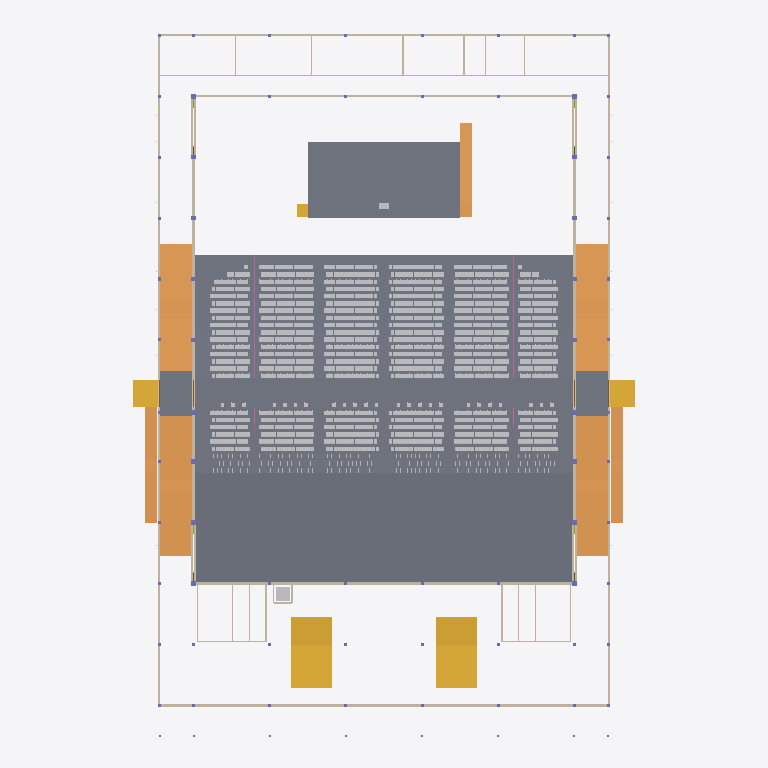
Plan cut of the same IFC building model at storey 'L01' (level 1.15 m, cut at 2.55 m), seen from above with north up, elements coloured by IFC class (only those large enough to see are counted): 292 slabs (grey), 31 walls (beige), 7 ramps (orange), 5 stairs (yellow), 2 other elements (light grey), 2 railings (pink). Cut surfaces are drawn darker.
Extent 65.9 m × 93.4 m × 19.9 m (x, y, z). Storeys (6): L00 at 0.00 m; L01 at 1.15 m; L03 at 4.30 m; L02 at 4.60 m; L04 at 7.65 m; L05 at 13.60 m. Elements (4757): 3360 IfcFurniture, 545 IfcMember, 308 IfcSlab, 118 IfcBeam, 115 IfcLightFixture, 76 IfcColumn, 76 IfcFooting, 45 IfcDoor, 39 IfcWall, 32 IfcPipeSegment, 15 IfcRailing, 10 IfcAudioVisualAppliance.

HEADER;
FILE_DESCRIPTION(('ViewDefinition[DesignTransferView]'),'2;1');
FILE_NAME('/dev/null','2026-11-02T00:25:45+02:00',(''),(''),'IfcOpenShell 0.8.5','IfcOpenShell 0.8.5','Nobody');
FILE_SCHEMA(('IFC4'));
ENDSEC;
DATA;
#1=IFCPROJECT('0iHp1re4v0TP_R8kw6Ti7e',$,'3,000-Seat Church Auditorium - Coordination Concept','CONCEPT - UNVERIFIED - NOT FOR CONSTRUCTION | revision PL06-966bde8984',$,$,$,(#10),#5);
#12=IFCSITE('1dvsbufT5CjAt2TCIEF_gu',$,'Site (not surveyed)','Zimbabwe (site not yet identified)',$,$,$,$,$,$,$,$,$,$);
#13=IFCBUILDING('0wXR1BqrbF49cIusBo1kSV',$,'Church auditorium (concept)',$,$,$,$,$,$,$,$,$);
#16=IFCBUILDINGSTOREY('37WwnhLzf0J8y9htIM$4WR',$,'L00',$,$,#27,$,'Level 00 - datum +0.000 (ground floor, front of hall)',$,0.0);
#28=IFCBUILDINGSTOREY('1zElVq$xj4X9Mts3lMyc$F',$,'L01',$,$,#38,$,'Level 01 - datum +1.150 (cross aisle, rear rake, framing below upper foyer)',$,1.15);
#39=IFCBUILDINGSTOREY('2k4duWRMLDdwWk48THmwTw',$,'L02',$,$,#49,$,'Level 02 - datum +4.600 (upper foyer, rear platform)',$,4.6);
#50=IFCBUILDINGSTOREY('0T5_qIDXjBWPBDDsBFelne',$,'L03',$,$,#60,$,'Level 03 - datum +4.300 (low-roof framing and items above it)',$,4.3);
#61=IFCBUILDINGSTOREY('0KjaQ3Ktb1sxN$TiFsHu4q',$,'L04',$,$,#71,$,'Level 04 - datum +7.650 (foyer-roof framing, high-level allowances)',$,7.65);
#72=IFCBUILDINGSTOREY('0GPflCm6z2IPbFnGadTSVu',$,'L05',$,$,#82,$,'Level 05 - datum +13.600 (hall roof structure)',$,13.6);
#10193=IFCSLAB('2BXInbfLrAReNGghrU7Sgs',$,'ARC-SLAB-RAKE-FRONT','20_ARC_Floors',$,#110929,#10304,$,.FLOOR.);
#1165=IFCSLAB('0UWn978Pv6eQmwg6ehELGL',$,'ARC-PLATFORM','20_ARC_Floors',$,#105964,#1180,$,.FLOOR.);
#10116=IFCSLAB('1EuIuaFDLDqfDudy92dz77',$,'ARC-SLAB-CROSS-AISLE','20_ARC_Floors',$,#114925,#10131,$,.FLOOR.);
#10316=IFCSLAB('2j8LFIccH2hRHKPz5$yl7w',$,'ARC-SLAB-REAR-PLATFORM','20_ARC_Floors',$,#103229,#10331,$,.FLOOR.);
#9684=IFCRAMP('1Suw75lzX1Jh4wNcgF2be9',$,'ARC-RAMP-AMB-E-S','20_ARC_Circulation',$,#104664,#9711,$,.STRAIGHT_RUN_RAMP.);
#9770=IFCRAMP('2fdJYLcXH2KvWwAaS_xH0x',$,'ARC-RAMP-AMB-W-S','20_ARC_Circulation',$,#112704,#9797,$,.STRAIGHT_RUN_RAMP.);
#9641=IFCRAMP('26My9xBEjCQB$4m3nEdPWA',$,'ARC-RAMP-AMB-E-N','20_ARC_Circulation',$,#105149,#9668,$,.STRAIGHT_RUN_RAMP.);
#9727=IFCRAMP('0dRYyUXjr8bewZN6xMrs5u',$,'ARC-RAMP-AMB-W-N','20_ARC_Circulation',$,#111359,#9754,$,.STRAIGHT_RUN_RAMP.);
#10524=IFCSTAIR('2gTKu5lkDCzvNB_xYh$02u',$,'ARC-STAIR-FOYER-E','20_ARC_Circulation',$,#109554,#10689,$,.TWO_STRAIGHT_RUN_STAIR.);
#10707=IFCSTAIR('3k$BR7rkXAaRIvb18Dq$nb',$,'ARC-STAIR-FOYER-W','20_ARC_Circulation',$,#109519,#10872,$,.TWO_STRAIGHT_RUN_STAIR.);
#14727=IFCWALL('0t5UksnHr919h5$749Larp',$,'ENV-WALL-HALL-E','10_ENV_Envelope',$,#106854,#14844,$,.SOLIDWALL.);
#15023=IFCWALL('00kAmjcjX4IuTI9UU_Qunf',$,'ENV-WALL-HALL-W','10_ENV_Envelope',$,#108149,#15140,$,.SOLIDWALL.);
#9941=IFCSLAB('3lzMsaI9L7a8KZ9BiZqEyH',$,'ARC-SLAB-AMB-E-LANDING','20_ARC_Floors',$,#122180,#9956,$,.LANDING.);
#10016=IFCSLAB('2J1X0_ycjEXRm_2T9vQ0C$',$,'ARC-SLAB-AMB-W-LANDING','20_ARC_Floors',$,#116250,#10031,$,.LANDING.);
#9813=IFCRAMP('2uvoaBFC5Et9L7Wxj6v6uu',$,'ARC-RAMP-EXT-E-CROSS','20_ARC_Circulation',$,#107424,#9840,$,.STRAIGHT_RUN_RAMP.);
#9859=IFCRAMP('0j7ovB4IPAlADlD8SiTwEJ',$,'ARC-RAMP-EXT-W-CROSS','20_ARC_Circulation',$,#112154,#9886,$,.STRAIGHT_RUN_RAMP.);
#14321=IFCWALL('2xh4NpfNLF6eQyPHxGD6DG',$,'ENV-WALL-EXT-FACADE','10_ENV_Envelope',$,#104524,#14426,$,.SOLIDWALL.);
#9905=IFCRAMP('16XtKpgiX9WBiwX3p$wVVS',$,'ARC-RAMP-PLATFORM-E','20_ARC_Circulation',$,#111879,#9926,$,.STRAIGHT_RUN_RAMP.);
#14898=IFCWALL('1bJWtWC1P8UQTYnB5T1ftx',$,'ENV-WALL-HALL-REAR','10_ENV_Envelope',$,#113149,#15003,$,.SOLIDWALL.);
#14108=IFCWALL('18np0Zgl14EPeY82dFFHNT',$,'ENV-WALL-EXT-E-AMB','10_ENV_Envelope',$,#104479,#14195,$,.SOLIDWALL.);
#14446=IFCWALL('0obGqczvrCmAP0VlqmBqmK',$,'ENV-WALL-EXT-W-AMB','10_ENV_Envelope',$,#109219,#14533,$,.SOLIDWALL.);
#14073=IFCWALL('2ivpWJcbDFPwHe6AzBmfIo',$,'ENV-WALL-EXT-BOH-REAR','10_ENV_Envelope',$,#112864,#14088,$,.SOLIDWALL.);
#15194=IFCWALL('36cNFkLqX8JQmTxbdg1X6_',$,'ENV-WALL-STAGE-REAR','10_ENV_Envelope',$,#104729,#15245,$,.SOLIDWALL.);
#10386=IFCSTAIR('1V2rGSd_f8_O69QmS9UPkk',$,'ARC-STAIR-EXT-E-CROSS','20_ARC_Circulation',$,#110134,#10437,$,.STRAIGHT_RUN_STAIR.);
#10455=IFCSTAIR('3nJ2vqXwj24wtAd3OkyyCM',$,'ARC-STAIR-EXT-W-CROSS','20_ARC_Circulation',$,#110919,#10506,$,.STRAIGHT_RUN_STAIR.);
#11155=IFCWALL('3A6mGet49BhgnhvYmSYl9f',$,'ARC-WALL-BOH-CORRIDOR','20_ARC_Walls',$,#107914,#11254,$,.PARTITIONING.);
#5793=IFCSLAB('2VJbZWKJ93dff8uYfeUdFq',$,'ARC-RAKE-R30-TREAD-X013.12','20_ARC_Floors',$,#117160,#5808,$,.FLOOR.);
#5871=IFCSLAB('0ohrc6RgTF$OgdTP8DXntd',$,'ARC-RAKE-R30-TREAD-X038.62','20_ARC_Floors',$,#118880,#5886,$,.FLOOR.);
#7145=IFCSLAB('0XhTNkKCP9WOddf2SWXTjB',$,'ARC-RAKE-R34-TREAD-X013.12','20_ARC_Floors',$,#119520,#7160,$,.FLOOR.);
#7223=IFCSLAB('0IT2$fUrr5xP9IHIB55BiN',$,'ARC-RAKE-R34-TREAD-X038.62','20_ARC_Floors',$,#120360,#7238,$,.FLOOR.);
#8497=IFCSLAB('1x_gmUG1T9j9GHeXPZp5rl',$,'ARC-RAKE-R38-TREAD-X013.12','20_ARC_Floors',$,#116265,#8512,$,.FLOOR.);
#8575=IFCSLAB('3z70Tkl_r6dPalHdtlNDaE',$,'ARC-RAKE-R38-TREAD-X038.62','20_ARC_Floors',$,#117145,#8590,$,.FLOOR.);
#5819=IFCSLAB('09Iuz44gb5Gfr8gF7TmhTH',$,'ARC-RAKE-R30-TREAD-X021.62','20_ARC_Floors',$,#120905,#5834,$,.FLOOR.);
#5845=IFCSLAB('2ZyAahn0f8FvLcvpKux4Np',$,'ARC-RAKE-R30-TREAD-X030.12','20_ARC_Floors',$,#115025,#5860,$,.FLOOR.);
#7197=IFCSLAB('3KEWcQGZb3dh75bGMIF$KV',$,'ARC-RAKE-R34-TREAD-X030.12','20_ARC_Floors',$,#119715,#7212,$,.FLOOR.);
#7171=IFCSLAB('0h1RSNn8P9X9aRMLhabeMQ',$,'ARC-RAKE-R34-TREAD-X021.62','20_ARC_Floors',$,#115910,#7186,$,.FLOOR.);
#8523=IFCSLAB('06ttY3z796xP6WVE5aQcwQ',$,'ARC-RAKE-R38-TREAD-X021.62','20_ARC_Floors',$,#120095,#8538,$,.FLOOR.);
#8549=IFCSLAB('0pGN80Bav5vgRqR8bKS1mN',$,'ARC-RAKE-R38-TREAD-X030.12','20_ARC_Floors',$,#114175,#8564,$,.FLOOR.);
#4519=IFCSLAB('1XD0sFToX7xBebVNv98FUt',$,'ARC-RAKE-R26-TREAD-X038.62','20_ARC_Floors',$,#117450,#4534,$,.FLOOR.);
#4441=IFCSLAB('3fLdR9tDL5hx4J34YyKH5l',$,'ARC-RAKE-R26-TREAD-X013.12','20_ARC_Floors',$,#115595,#4456,$,.FLOOR.);
#4467=IFCSLAB('0GtIYErD5CjR6GWwO_NAfA',$,'ARC-RAKE-R26-TREAD-X021.62','20_ARC_Floors',$,#119470,#4482,$,.FLOOR.);
#4493=IFCSLAB('0wX7FdycL8e9N0aOOFt60i',$,'ARC-RAKE-R26-TREAD-X030.12','20_ARC_Floors',$,#113560,#4508,$,.FLOOR.);
#5455=IFCSLAB('1EdUeBtHP2xBHwWL95krbZ',$,'ARC-RAKE-R29-TREAD-X013.38','20_ARC_Floors',$,#122055,#5470,$,.FLOOR.);
#5533=IFCSLAB('2hgPbyTmjDpxGcA7sWNPT4',$,'ARC-RAKE-R29-TREAD-X038.88','20_ARC_Floors',$,#114075,#5548,$,.FLOOR.);
#6131=IFCSLAB('2ORSwtcOvEivHuYIH4fTkS',$,'ARC-RAKE-R31-TREAD-X013.38','20_ARC_Floors',$,#114870,#6146,$,.FLOOR.);
#6209=IFCSLAB('0Ph8434fLDm8ELx$_RKmlH',$,'ARC-RAKE-R31-TREAD-X038.88','20_ARC_Floors',$,#118940,#6224,$,.FLOOR.);
#6469=IFCSLAB('2bGT_uS8b5aPUay19vgiqV',$,'ARC-RAKE-R32-TREAD-X013.12','20_ARC_Floors',$,#119675,#6484,$,.FLOOR.);
#6547=IFCSLAB('1H6kKii51AVhFHB4VYWxnx',$,'ARC-RAKE-R32-TREAD-X038.62','20_ARC_Floors',$,#113940,#6562,$,.FLOOR.);
#6807=IFCSLAB('2OxPz_IG50cgGgQuxqmbdd',$,'ARC-RAKE-R33-TREAD-X013.38','20_ARC_Floors',$,#114720,#6822,$,.FLOOR.);
#6885=IFCSLAB('1p5vpDCy1DVg$$RkpH7_qm',$,'ARC-RAKE-R33-TREAD-X038.88','20_ARC_Floors',$,#118780,#6900,$,.FLOOR.);
#7483=IFCSLAB('3xyblttv5FdB$om_8zAMIv',$,'ARC-RAKE-R35-TREAD-X013.38','20_ARC_Floors',$,#116405,#7498,$,.FLOOR.);
#7561=IFCSLAB('0rx2c8Yf1FL8p0mq4zfpLk',$,'ARC-RAKE-R35-TREAD-X038.88','20_ARC_Floors',$,#120410,#7576,$,.FLOOR.);
#7821=IFCSLAB('3vGX0qQqrAnf27dXTCz8Ji',$,'ARC-RAKE-R36-TREAD-X013.12','20_ARC_Floors',$,#121130,#7836,$,.FLOOR.);
#7899=IFCSLAB('1dY23i7QP53xXXInPegZSM',$,'ARC-RAKE-R36-TREAD-X038.62','20_ARC_Floors',$,#115440,#7914,$,.FLOOR.);
#8159=IFCSLAB('3A0Ye7ghz7H9_O7TQj2rBZ',$,'ARC-RAKE-R37-TREAD-X013.38','20_ARC_Floors',$,#116205,#8174,$,.FLOOR.);
#8237=IFCSLAB('16GADWqVjBlOlzvpUukh7g',$,'ARC-RAKE-R37-TREAD-X038.88','20_ARC_Floors',$,#120240,#8252,$,.FLOOR.);
#8835=IFCSLAB('07Q8KvVvLCYw9eimAIuPpi',$,'ARC-RAKE-R39-TREAD-X013.38','20_ARC_Floors',$,#121020,#8850,$,.FLOOR.);
#8913=IFCSLAB('1yJnP1Q3D36v1oIHyrR1JG',$,'ARC-RAKE-R39-TREAD-X038.88','20_ARC_Floors',$,#121860,#8928,$,.FLOOR.);
#9173=IFCSLAB('0o81BLMZP5k9c7t752tLnB',$,'ARC-RAKE-R40-TREAD-X013.12','20_ARC_Floors',$,#123621,#9188,$,.FLOOR.);
#9251=IFCSLAB('0TCAj7oq9618kN2sUtkxfk',$,'ARC-RAKE-R40-TREAD-X038.62','20_ARC_Floors',$,#123016,#9266,$,.FLOOR.);
#9511=IFCSLAB('0yQqwVAGf3fxHMFUuGszHZ',$,'ARC-RAKE-R41-TREAD-X013.38','20_ARC_Floors',$,#123191,#9526,$,.FLOOR.);
#9589=IFCSLAB('16wKA2XrbDteZV3ig_I3Tu',$,'ARC-RAKE-R41-TREAD-X038.88','20_ARC_Floors',$,#123081,#9604,$,.FLOOR.);
#5481=IFCSLAB('3hc9OuFGn9r8GxGnZrHlmm',$,'ARC-RAKE-R29-TREAD-X021.88','20_ARC_Floors',$,#116155,#5496,$,.FLOOR.);
#5507=IFCSLAB('24YQ4dX353A9MZQI0owSLU',$,'ARC-RAKE-R29-TREAD-X030.38','20_ARC_Floors',$,#119995,#5522,$,.FLOOR.);
#6157=IFCSLAB('33zQ06v8L55eBmOm_R8wVX',$,'ARC-RAKE-R31-TREAD-X021.88','20_ARC_Floors',$,#120960,#6172,$,.FLOOR.);
#6183=IFCSLAB('0s4474DUfAyQI4Vw$LhmW8',$,'ARC-RAKE-R31-TREAD-X030.38','20_ARC_Floors',$,#115085,#6198,$,.FLOOR.);
#6495=IFCSLAB('113yNBnrb8MPfXhxFGMYvy',$,'ARC-RAKE-R32-TREAD-X021.62','20_ARC_Floors',$,#116045,#6510,$,.FLOOR.);
#6521=IFCSLAB('34dn5yR2z70QpLJMJZIj8D',$,'ARC-RAKE-R32-TREAD-X030.12','20_ARC_Floors',$,#119885,#6536,$,.FLOOR.);
#6833=IFCSLAB('2kirnrLUT45vbPF0c2awop',$,'ARC-RAKE-R33-TREAD-X021.88','20_ARC_Floors',$,#120795,#6848,$,.FLOOR.);
#6859=IFCSLAB('1zhASdujv9m8CZ7iZw6d2_',$,'ARC-RAKE-R33-TREAD-X030.38','20_ARC_Floors',$,#114905,#6874,$,.FLOOR.);
#7509=IFCSLAB('1hKe3pqVD3i9HnSScMndEv',$,'ARC-RAKE-R35-TREAD-X021.88','20_ARC_Floors',$,#120210,#7524,$,.FLOOR.);
#7535=IFCSLAB('1XLCuJrnX2zOfch6DMPkCm',$,'ARC-RAKE-R35-TREAD-X030.38','20_ARC_Floors',$,#116600,#7550,$,.FLOOR.);
#7873=IFCSLAB('38XQCIXNrC4wm3JoXT7lXq',$,'ARC-RAKE-R36-TREAD-X030.12','20_ARC_Floors',$,#121345,#7888,$,.FLOOR.);
#7847=IFCSLAB('1mP2YK$Gn8muFcy4udF$qj',$,'ARC-RAKE-R36-TREAD-X021.62','20_ARC_Floors',$,#115250,#7862,$,.FLOOR.);
#8211=IFCSLAB('2FVBo6b9nEHe5JamML9NKm',$,'ARC-RAKE-R37-TREAD-X030.38','20_ARC_Floors',$,#116450,#8226,$,.FLOOR.);
#8185=IFCSLAB('2tBuYwKMr1lvyow6nT72fu',$,'ARC-RAKE-R37-TREAD-X021.88','20_ARC_Floors',$,#120035,#8200,$,.FLOOR.);
#8887=IFCSLAB('2XTd4w4D5E4BHEH1k0SdoV',$,'ARC-RAKE-R39-TREAD-X030.38','20_ARC_Floors',$,#118980,#8902,$,.FLOOR.);
#8861=IFCSLAB('0N_$m2wOT9PAcjTFyGhApK',$,'ARC-RAKE-R39-TREAD-X021.88','20_ARC_Floors',$,#115140,#8876,$,.FLOOR.);
#9225=IFCSLAB('3wDcLOd9zFfhsAUoNsam5t',$,'ARC-RAKE-R40-TREAD-X030.12','20_ARC_Floors',$,#123201,#9240,$,.FLOOR.);
#9199=IFCSLAB('3uP2lb0QnEDucqe9oxys5S',$,'ARC-RAKE-R40-TREAD-X021.62','20_ARC_Floors',$,#123951,#9214,$,.FLOOR.);
#9537=IFCSLAB('38bfdjvDb4a8ze3PxcGvlt',$,'ARC-RAKE-R41-TREAD-X021.88','20_ARC_Floors',$,#123536,#9552,$,.FLOOR.);
#9563=IFCSLAB('21bbHfbV1BOAu7cd0r9Edr',$,'ARC-RAKE-R41-TREAD-X030.38','20_ARC_Floors',$,#123056,#9578,$,.FLOOR.);
#4779=IFCSLAB('1b4_f_J6P6PPf_ieh18x4E',$,'ARC-RAKE-R27-TREAD-X013.38','20_ARC_Floors',$,#120425,#4794,$,.FLOOR.);
#5195=IFCSLAB('3PpnkZGsL7xOOaBa7Jl_7i',$,'ARC-RAKE-R28-TREAD-X038.62','20_ARC_Floors',$,#122240,#5210,$,.FLOOR.);
#4831=IFCSLAB('3dPrexFFr43ea812m0lpIJ',$,'ARC-RAKE-R27-TREAD-X030.38','20_ARC_Floors',$,#118395,#4846,$,.FLOOR.);
#5143=IFCSLAB('18zBujN5r4twRReqDBwlbx',$,'ARC-RAKE-R28-TREAD-X021.62','20_ARC_Floors',$,#114535,#5158,$,.FLOOR.);
#4857=IFCSLAB('2KLhCcrHf1wOmtQHr2FAUh',$,'ARC-RAKE-R27-TREAD-X038.88','20_ARC_Floors',$,#122200,#4872,$,.FLOOR.);
#5117=IFCSLAB('2MC906MsL3QBKc4KtHM0Y0',$,'ARC-RAKE-R28-TREAD-X013.12','20_ARC_Floors',$,#120490,#5132,$,.FLOOR.);
#4805=IFCSLAB('2SOlOHSxTAxBW4iBUMGX8S',$,'ARC-RAKE-R27-TREAD-X021.88','20_ARC_Floors',$,#114500,#4820,$,.FLOOR.);
#5169=IFCSLAB('0i14QO8Pn6pOQxOEBmSf9y',$,'ARC-RAKE-R28-TREAD-X030.12','20_ARC_Floors',$,#118450,#5184,$,.FLOOR.);
#5767=IFCSLAB('2d3tdMD6bFPRVqgVUHJzrA',$,'ARC-RAKE-R30-TREAD-X006.62','20_ARC_Floors',$,#114195,#5782,$,.FLOOR.);
#5897=IFCSLAB('1Dky3uLMDDohMYj5R9oAFs',$,'ARC-RAKE-R30-TREAD-X047.12','20_ARC_Floors',$,#122700,#5912,$,.FLOOR.);
#7119=IFCSLAB('0fwkJow_v7a8zv6kCmj9i1',$,'ARC-RAKE-R34-TREAD-X006.62','20_ARC_Floors',$,#115670,#7134,$,.FLOOR.);
#7249=IFCSLAB('2jbdXkzvT5dR2AlzbjJXrP',$,'ARC-RAKE-R34-TREAD-X047.12','20_ARC_Floors',$,#114425,#7264,$,.FLOOR.);
#8471=IFCSLAB('0_lXi1jobCGeraq$sdrIdc',$,'ARC-RAKE-R38-TREAD-X006.62','20_ARC_Floors',$,#122145,#8486,$,.FLOOR.);
#8601=IFCSLAB('3IQ0$5359EfAKDYRQmHTAI',$,'ARC-RAKE-R38-TREAD-X047.12','20_ARC_Floors',$,#120885,#8616,$,.FLOOR.);
#4545=IFCSLAB('2rJwfwD9rCgBXLU50K4YpD',$,'ARC-RAKE-R26-TREAD-X047.12','20_ARC_Floors',$,#113740,#4560,$,.FLOOR.);
#4415=IFCSLAB('1GihaRLJf3GgTTZ86XQ9jj',$,'ARC-RAKE-R26-TREAD-X006.62','20_ARC_Floors',$,#121490,#4430,$,.FLOOR.);
#5429=IFCSLAB('3E9NXgOLz0mBqmEyTCIdyD',$,'ARC-RAKE-R29-TREAD-X006.88','20_ARC_Floors',$,#119160,#5444,$,.FLOOR.);
#5559=IFCSLAB('0oWXqrwtD2LfUWHE8sbqYA',$,'ARC-RAKE-R29-TREAD-X047.38','20_ARC_Floors',$,#120190,#5574,$,.FLOOR.);
#6105=IFCSLAB('2wlqe2naj89ukcKG7X66NW',$,'ARC-RAKE-R31-TREAD-X006.88','20_ARC_Floors',$,#115805,#6120,$,.FLOOR.);
#6235=IFCSLAB('28t7HF40D0KwrwIS3hKTjO',$,'ARC-RAKE-R31-TREAD-X047.38','20_ARC_Floors',$,#122740,#6250,$,.FLOOR.);
#6443=IFCSLAB('2lyZgn$pr9IOQZYeXUjW5g',$,'ARC-RAKE-R32-TREAD-X006.62','20_ARC_Floors',$,#115855,#6458,$,.FLOOR.);
#6573=IFCSLAB('2shhQeIH10d96aCbMQ3Yfy',$,'ARC-RAKE-R32-TREAD-X047.12','20_ARC_Floors',$,#117865,#6588,$,.FLOOR.);
#6781=IFCSLAB('0XvgHcvvD95wEXdiTUut70',$,'ARC-RAKE-R33-TREAD-X006.88','20_ARC_Floors',$,#120640,#6796,$,.FLOOR.);
#6911=IFCSLAB('1wyLBQVdbDUfv69hNj$C9s',$,'ARC-RAKE-R33-TREAD-X047.38','20_ARC_Floors',$,#122580,#6926,$,.FLOOR.);
#7457=IFCSLAB('2NOHvOb9XEGuwxSbusbUPX',$,'ARC-RAKE-R35-TREAD-X006.88','20_ARC_Floors',$,#122255,#7472,$,.FLOOR.);
#7587=IFCSLAB('1xdU7WKD97muYY0DcuWFt0',$,'ARC-RAKE-R35-TREAD-X047.38','20_ARC_Floors',$,#114475,#7602,$,.FLOOR.);
#7795=IFCSLAB('3_b_2P7hjD1e59l3Kv1osd',$,'ARC-RAKE-R36-TREAD-X006.62','20_ARC_Floors',$,#117355,#7810,$,.FLOOR.);
#7925=IFCSLAB('2KiJCfWCb8KPfh8H4xk4TI',$,'ARC-RAKE-R36-TREAD-X047.12','20_ARC_Floors',$,#119320,#7940,$,.FLOOR.);
#8133=IFCSLAB('3IUa6$nWT3LRMz3N5QfrQw',$,'ARC-RAKE-R37-TREAD-X006.88','20_ARC_Floors',$,#122105,#8148,$,.FLOOR.);
#8263=IFCSLAB('30dJWi1MDBL8qt5dxJH92W',$,'ARC-RAKE-R37-TREAD-X047.38','20_ARC_Floors',$,#114315,#8278,$,.FLOOR.);
#8809=IFCSLAB('20fd5oD2r08PlnUNy$IcBf',$,'ARC-RAKE-R39-TREAD-X006.88','20_ARC_Floors',$,#117260,#8824,$,.FLOOR.);
#8939=IFCSLAB('0FDzn3QZ57KRLcxF2n124X',$,'ARC-RAKE-R39-TREAD-X047.38','20_ARC_Floors',$,#115980,#8954,$,.FLOOR.);
#9147=IFCSLAB('2y0HWls0nBYua2Y6N$G$11',$,'ARC-RAKE-R40-TREAD-X006.62','20_ARC_Floors',$,#123306,#9162,$,.FLOOR.);
#9277=IFCSLAB('24xPfXdfT3JwD7bWFD0txt',$,'ARC-RAKE-R40-TREAD-X047.12','20_ARC_Floors',$,#123276,#9292,$,.FLOOR.);
#9485=IFCSLAB('22CUERedf95xwGrb4$qbvb',$,'ARC-RAKE-R41-TREAD-X006.88','20_ARC_Floors',$,#123941,#9500,$,.FLOOR.);
#9615=IFCSLAB('3zgq1bmvr7E80jmKbWDdRN',$,'ARC-RAKE-R41-TREAD-X047.38','20_ARC_Floors',$,#123381,#9630,$,.FLOOR.);
#4753=IFCSLAB('1YHeNFsgb1bvZPjhzCyeBn',$,'ARC-RAKE-R27-TREAD-X006.88','20_ARC_Floors',$,#116625,#4768,$,.FLOOR.);
#5221=IFCSLAB('39mvY2zhH7$xXFGLMg4r1K',$,'ARC-RAKE-R28-TREAD-X047.12','20_ARC_Floors',$,#115390,#5236,$,.FLOOR.);
#14268=IFCWALL('3h5R6pE51E1e_i6R6CXdWu',$,'ENV-WALL-EXT-E-FOYER','10_ENV_Envelope',$,#106514,#14301,$,.SOLIDWALL.);
#14606=IFCWALL('0MnFIVkMH8Wel$Lobuf4kt',$,'ENV-WALL-EXT-W-FOYER','10_ENV_Envelope',$,#111234,#14639,$,.SOLIDWALL.);
#4883=IFCSLAB('3xfREsoRTB$eMygGVwPsle',$,'ARC-RAKE-R27-TREAD-X047.38','20_ARC_Floors',$,#118615,#4898,$,.FLOOR.);
#5091=IFCSLAB('3AN5JAfw16eeQkisPQ0XR4',$,'ARC-RAKE-R28-TREAD-X006.62','20_ARC_Floors',$,#114345,#5106,$,.FLOOR.);
#2751=IFCSLAB('2AxiZq6XT99Bh9gX20XdGk',$,'ARC-RAKE-R21-TREAD-X013.38','20_ARC_Floors',$,#119095,#2766,$,.FLOOR.);
#2803=IFCSLAB('00opbHcVj4i9PxnC73k9v7',$,'ARC-RAKE-R21-TREAD-X030.38','20_ARC_Floors',$,#119335,#2818,$,.FLOOR.);
#2829=IFCSLAB('1RFIKJ01X3Sg06ODKOIpOL',$,'ARC-RAKE-R21-TREAD-X038.88','20_ARC_Floors',$,#113405,#2844,$,.FLOOR.);
#2777=IFCSLAB('0KMUSbfG16PezAv$5MpDx2',$,'ARC-RAKE-R21-TREAD-X021.88','20_ARC_Floors',$,#122920,#2792,$,.FLOOR.);
#1140=IFCTRANSPORTELEMENT('37h8gLJRz5xB9BmAdLaIRz',$,'ARC-LIFT-CAR','20_ARC_Circulation',$,#112879,#1155,$,.ELEVATOR.);
#3167=IFCSLAB('1khI2yss920gSoOlH$U$5z',$,'ARC-RAKE-R22-TREAD-X038.62','20_ARC_Floors',$,#118215,#3182,$,.FLOOR.);
#4103=IFCSLAB('3aA$wIf8f6WvMybOUuOWJ0',$,'ARC-RAKE-R25-TREAD-X013.38','20_ARC_Floors',$,#120595,#4118,$,.FLOOR.);
#3115=IFCSLAB('0n7Q240GT0sgKZqmzPJmD4',$,'ARC-RAKE-R22-TREAD-X021.62','20_ARC_Floors',$,#118030,#3130,$,.FLOOR.);
#4155=IFCSLAB('1ey0MDFqf0lgmb0prRP5CK',$,'ARC-RAKE-R25-TREAD-X030.38','20_ARC_Floors',$,#118570,#4170,$,.FLOOR.);
#3089=IFCSLAB('0pdeGoQOf4bOGpFAuRPeEs',$,'ARC-RAKE-R22-TREAD-X013.12','20_ARC_Floors',$,#114145,#3104,$,.FLOOR.);
#4181=IFCSLAB('35KOMIScHBhhnM7eydrpTU',$,'ARC-RAKE-R25-TREAD-X038.88','20_ARC_Floors',$,#114855,#4196,$,.FLOOR.);
#3141=IFCSLAB('2r_ybtE19Dh8pYyifMzBmr',$,'ARC-RAKE-R22-TREAD-X030.12','20_ARC_Floors',$,#121805,#3156,$,.FLOOR.);
#4129=IFCSLAB('3eI6LyCYj4hxd$5s8sBflh',$,'ARC-RAKE-R25-TREAD-X021.88','20_ARC_Floors',$,#114650,#4144,$,.FLOOR.);
#2491=IFCSLAB('0e3_RY6Uv2cPIj7ypeZexL',$,'ARC-RAKE-R20-TREAD-X038.62','20_ARC_Floors',$,#113345,#2506,$,.FLOOR.);
#2439=IFCSLAB('0844wHMKXCU9tQyAstoZYB',$,'ARC-RAKE-R20-TREAD-X021.62','20_ARC_Floors',$,#122860,#2454,$,.FLOOR.);
#2413=IFCSLAB('3iab$dC8D1NgNboQAX47ci',$,'ARC-RAKE-R20-TREAD-X013.12','20_ARC_Floors',$,#119045,#2428,$,.FLOOR.);
#2725=IFCSLAB('1DKOFV795BoP7LuZqrODY6',$,'ARC-RAKE-R21-TREAD-X006.88','20_ARC_Floors',$,#115270,#2740,$,.FLOOR.);
#2465=IFCSLAB('2BCrzYfr93Ixm2ZO3q4CR2',$,'ARC-RAKE-R20-TREAD-X030.12','20_ARC_Floors',$,#119280,#2480,$,.FLOOR.);
#2855=IFCSLAB('1X$Tu590T8qh$VWh$c6axJ',$,'ARC-RAKE-R21-TREAD-X047.38','20_ARC_Floors',$,#117290,#2870,$,.FLOOR.);
#10890=IFCSTAIR('2UeZDVaVb2AAzpc48ehRie',$,'ARC-STAIR-PLATFORM-W','20_ARC_Circulation',$,#107699,#10929,$,.STRAIGHT_RUN_STAIR.);
#2543=IFCSLAB('2gNJmjYKz7xOTmGOZOLkPY',$,'ARC-RAKE-R21-AISLE-X004.65','20_ARC_Floors',$,#121000,#2558,$,.FLOOR.);
#4389=IFCSLAB('1BHXpzz6r0YPRMzEr8rFvC',$,'ARC-RAKE-R26-AISLE-X052.12','20_ARC_Floors',$,#115420,#4404,$,.FLOOR.);
#5741=IFCSLAB('193rDCmnT9buZ4T$KKwJPU',$,'ARC-RAKE-R30-AISLE-X052.12','20_ARC_Floors',$,#120115,#5756,$,.FLOOR.);
ENDSEC;
